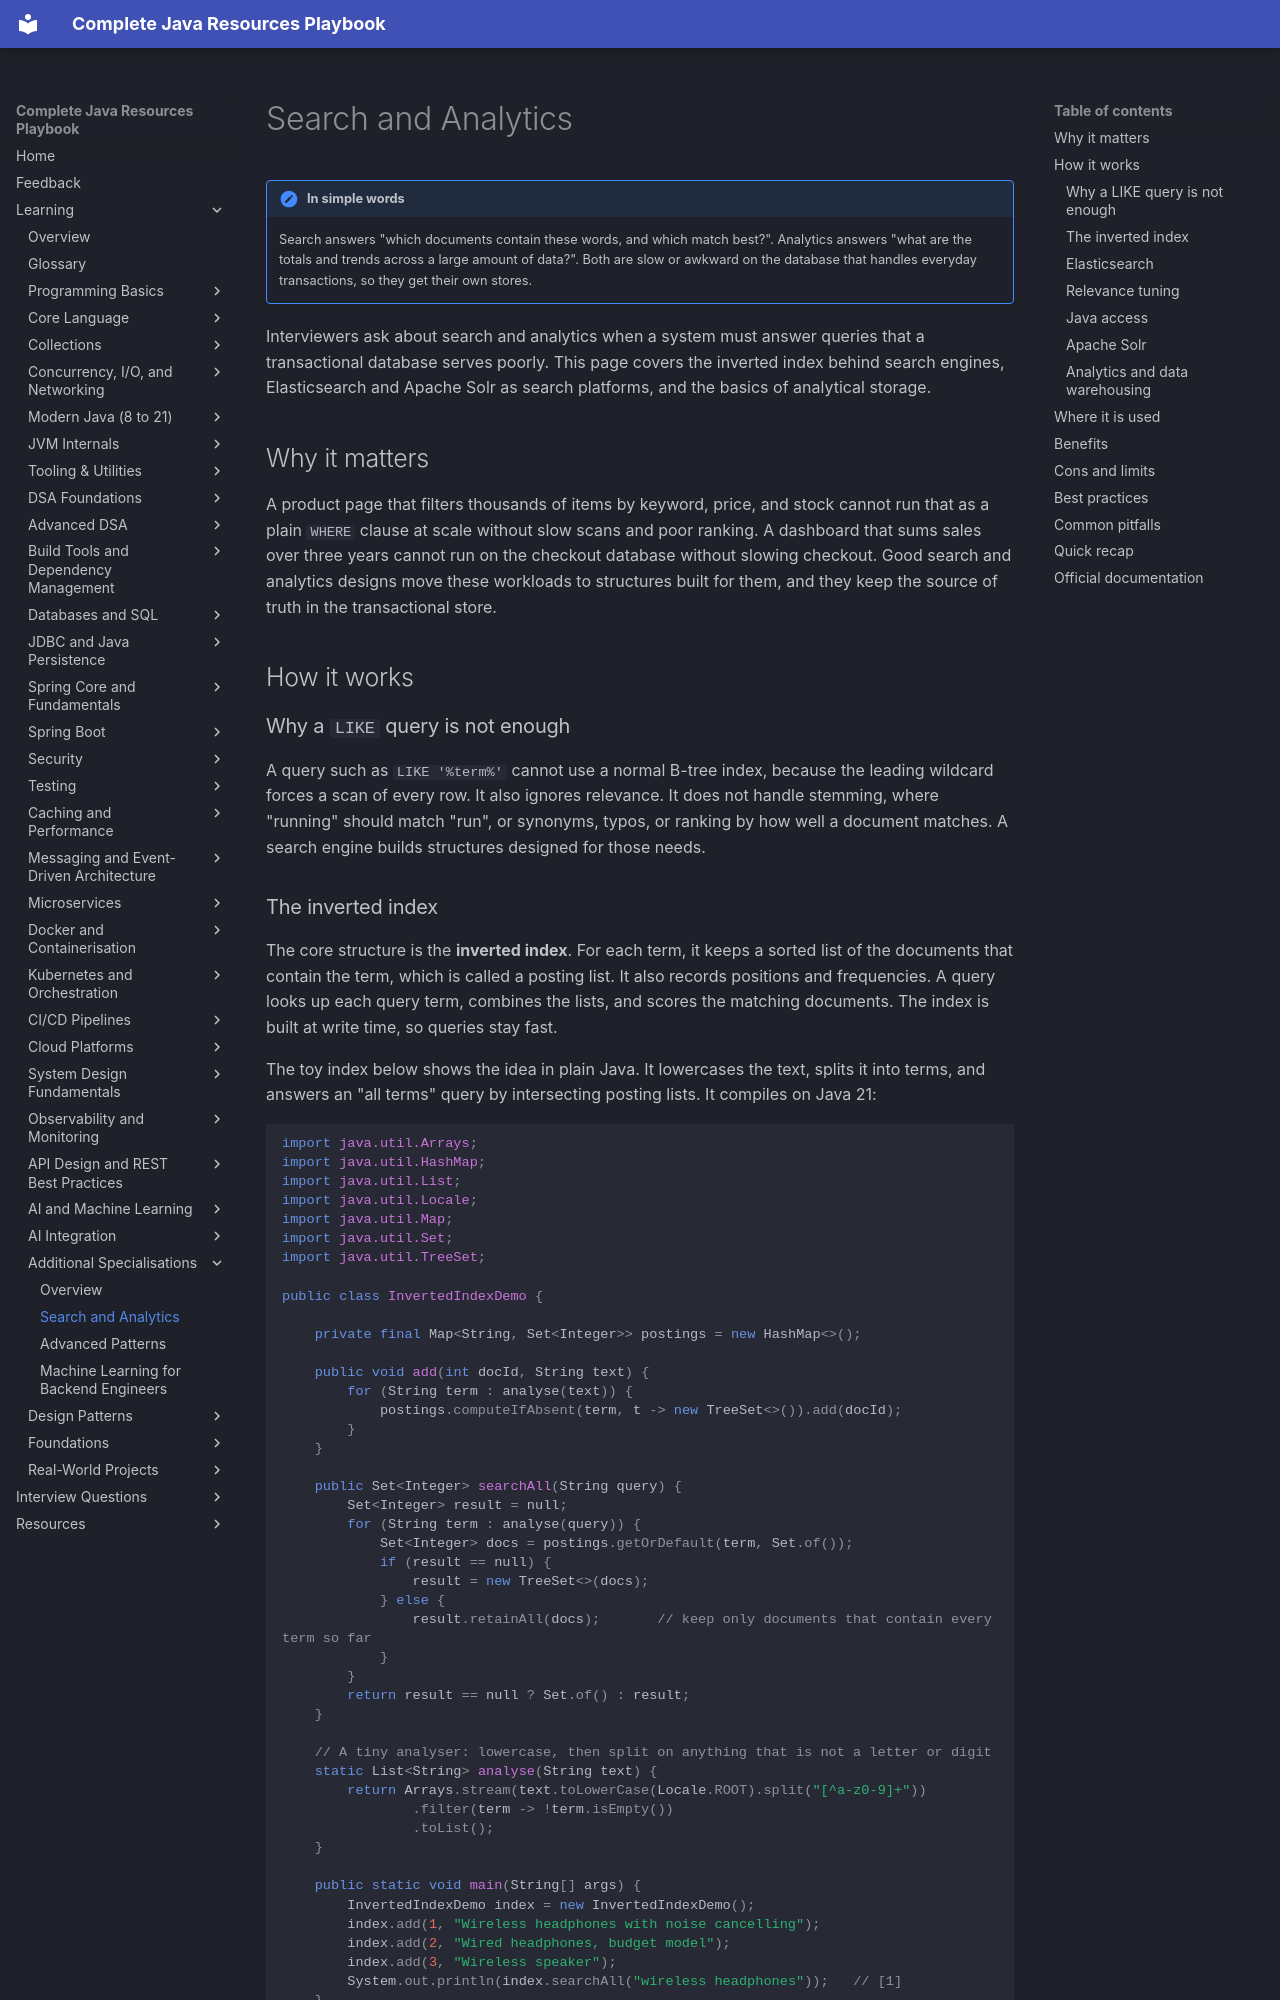

repository: AthiraMohan14/Complete-Java-Resource-PlayBook · page: learning/23-specialisations/search-analytics/index.html · generator: mkdocs

# Search and Analytics

!!! note "In simple words"
    Search answers "which documents contain these words, and which match best?". Analytics answers "what are the totals and trends across a large amount of data?". Both are slow or awkward on the database that handles everyday transactions, so they get their own stores.

Interviewers ask about search and analytics when a system must answer queries that a transactional database serves poorly. This page covers the inverted index behind search engines, Elasticsearch and Apache Solr as search platforms, and the basics of analytical storage.

## Why it matters

A product page that filters thousands of items by keyword, price, and stock cannot run that as a plain `WHERE` clause at scale without slow scans and poor ranking. A dashboard that sums sales over three years cannot run on the checkout database without slowing checkout. Good search and analytics designs move these workloads to structures built for them, and they keep the source of truth in the transactional store.

## How it works

### Why a `LIKE` query is not enough

A query such as `LIKE '%term%'` cannot use a normal B-tree index, because the leading wildcard forces a scan of every row. It also ignores relevance. It does not handle stemming, where "running" should match "run", or synonyms, typos, or ranking by how well a document matches. A search engine builds structures designed for those needs.
